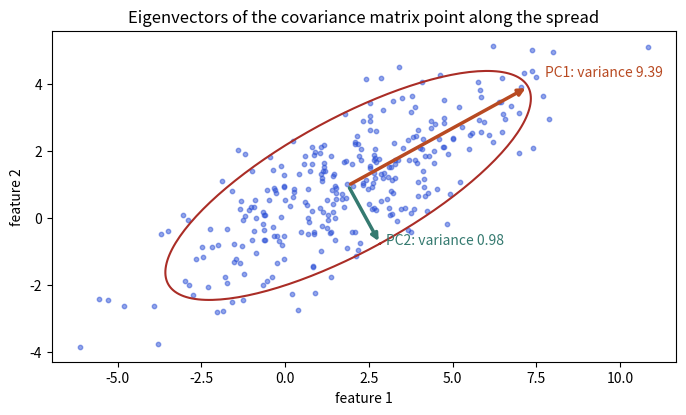

Source code (Python):
import numpy as np, matplotlib
matplotlib.use("Agg")
import matplotlib.pyplot as plt
rng = np.random.default_rng(8)
Z = rng.normal(size=(300, 2)) * np.array([3.0, 1.0])
th = np.pi / 6
R = np.array([[np.cos(th), -np.sin(th)], [np.sin(th), np.cos(th)]])
X = Z @ R.T + np.array([2, 1])
S = np.cov(X.T)
w, V = np.linalg.eigh(S)
V = V * np.sign(V[0:1, :] + 1e-12)
mu = X.mean(0)
fig, ax = plt.subplots(figsize=(7, 5))
ax.scatter(X[:, 0], X[:, 1], s=10, color="#2b4fd6", alpha=.5)
a = np.linspace(0, 2 * np.pi, 200)
E = (V @ np.diag(np.sqrt(w)) @ np.vstack([np.cos(a), np.sin(a)])).T * 2 + mu
ax.plot(E[:, 0], E[:, 1], color="#aa2d26", lw=1.5)
for lam, v, c, n in [(w[1], V[:, 1], "#b84a22", "PC1"), (w[0], V[:, 0], "#357a70", "PC2")]:
    ax.annotate("", xy=mu + 2 * np.sqrt(lam) * v, xytext=mu, arrowprops=dict(arrowstyle="-|>", color=c, lw=2.5))
    ax.text(*(mu + 2.15 * np.sqrt(lam) * v + np.array([0.1, 0.1])), f"{n}: variance {lam:.2f}", color=c, fontsize=10)
ax.set_aspect("equal"); ax.set_title("Eigenvectors of the covariance matrix point along the spread")
ax.set_xlabel("feature 1"); ax.set_ylabel("feature 2")
plt.tight_layout(); plt.savefig("ch08_cov_ellipse.png", dpi=110)
